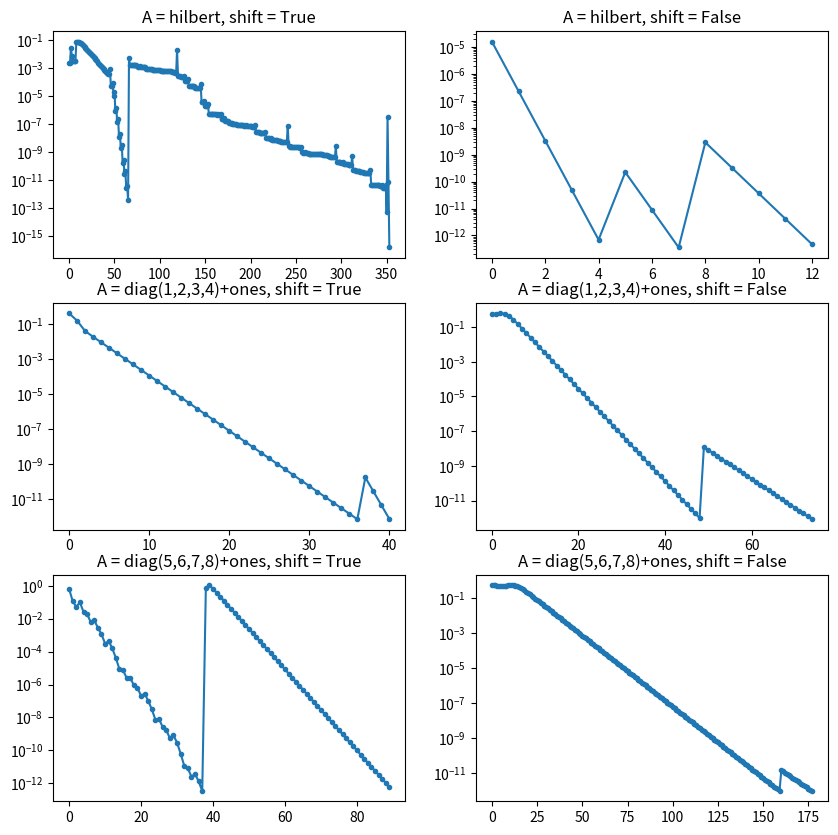

This figure's Python source:
import numpy as np
from scipy.linalg import hilbert
import matplotlib.pyplot as pl


def tridiag(A):
    m, _ = A.shape  
    for k in range(0, m-2):
        x = A[0:m, k] 
        y=x.copy()
        y[k+2:m]=0
        y[k+1]=np.linalg.norm(A[k+1:m,k])
        w=x-y
        w = w / np.linalg.norm(w)  
        p=np.eye(m)-2*np.outer(w,w.conj())
        A=p@A @p
    set_to_zero = lambda x: np.where(np.abs(x) < 1e-15, 0, x)
    A=set_to_zero(A)
    return A


def QR_alg(T):
    t = []
    m,_ =T.shape
    while(np.abs (T[m-1,m-2])> 1e-12):
        Q,R=np.linalg.qr(T)
        T=R@Q
        t.append(np.abs(T[m-1,m-2]))
    set_to_zero = lambda x: np.where(np.abs(x) < 1e-15, 0, x)
    T=set_to_zero(T)
    return (T, t)

def wilkinson_shift(T):
    μ = 0
    m,_ = T.shape
    
    delta=(T[m-2,m-2]-T[m-1,m-1])*0.5
    if(delta>=0):
        s=1
    else:
        s=-1
    b_m=T[m-1,m-2]
    μ = (T[m-1,m-1]-(s*b_m*b_m))/(np.abs(delta)+ np.sqrt(delta*delta+b_m*b_m))
    return μ


def QR_alg_shifted(T):
    t = []
    m,_ =T.shape
    while(np.abs(T[m-1,m-2])>1e-12):  
        μ = wilkinson_shift(T)
        Q,R=np.linalg.qr(T- np.eye(m)*μ)
        T=(R @Q )+  np.eye(m)*μ
        t.append(np.abs(T[m-1,m-2]))

    set_to_zero = lambda x: np.where(np.abs(x) < 1e-15, 0, x)
    T=set_to_zero(T)
    return (T, t)



def QR_alg_driver(A, shift):
    all_t = []
    Λ = []
    m,_=A.shape
    T=tridiag(A)
    a=T.copy()
    if(shift==True):
        for i in range(m,1,-1):
            a,b=QR_alg_shifted(a[0:i,0:i])
            all_t=all_t+b
            Λ.append(a[-1,-1])
        Λ.append(a[0,0])        
    else:
        for i in range(m,1,-1):
            a,b=QR_alg(a[0:i,0:i])
            all_t=all_t+b
            Λ.append(a[-1,-1])
        Λ.append(a[0,0])


    Λ = np.sort(Λ)
    return (Λ, all_t)

if __name__ == "__main__":

    matrices = {
        "hilbert": hilbert(4),
        "diag(1,2,3,4)+ones": np.diag([1, 2, 3, 4]) + np.ones((4, 4)),
        "diag(5,6,7,8)+ones": np.diag([5, 6, 7, 8]) + np.ones((4, 4)),
    }

    fig, ax = pl.subplots(len(matrices.keys()), 2, figsize=(10, 10))

    for i, (mat, A) in enumerate(matrices.items()):
        print(f"A = {mat}")
        Λ,_ = np.linalg.eig(A)
        print(f"Λ = {np.sort(Λ)}\n")
        for j, shift in enumerate([True, False]):
            Λ, conv = QR_alg_driver(A.copy(), shift)
            ax[i, j].semilogy(range(len(conv)), conv, ".-")
            ax[i, j].set_title(f"A = {mat}, shift = {shift}")

    pl.show()